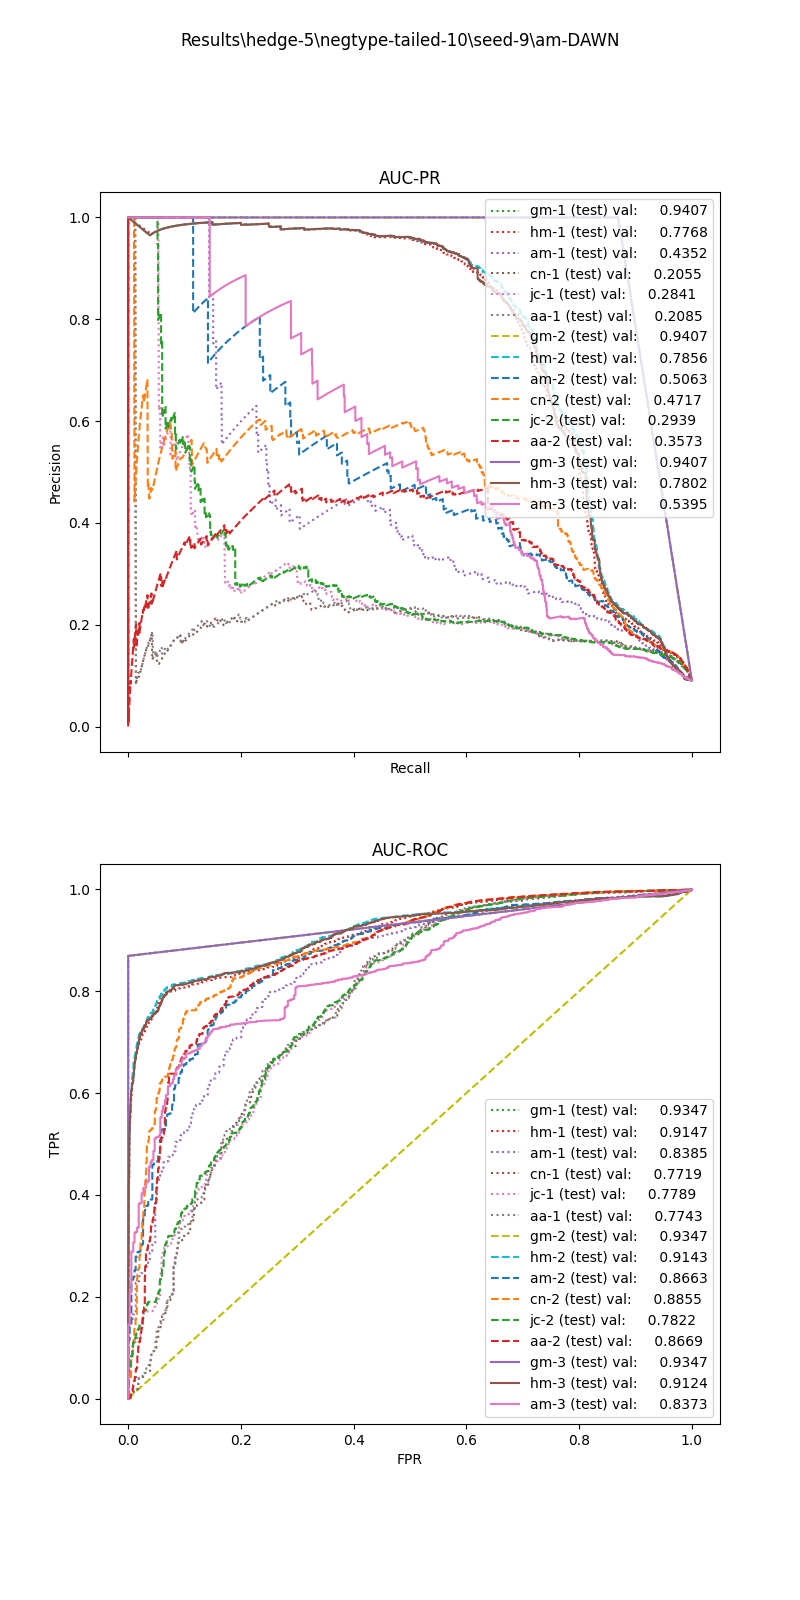

The file beside this chart, header and first rows:
, input_dim1, pred_dim1, input_dim2, pred_dim2, input_dim3, pred_dim3, label
0, 152.3, 0.0, 0.0, 0.0, 0.0, 0.0, 1.0
1, 36.81, 0.0, 0.0, 0.0, 0.4, 0.0, 1.0
2, 65.36, 0.0, 0.7469, 0.0, 0.2, 0.0, 1.0
3, 81.7, 0.0, 0.8309, 0.0, 7.4, 0.0, 1.0
4, 128.7, 0.0, 0.649, 1.0, 18.8, 1.0, 1.0
5, 16.3, 0.0, 0.8017, 0.0, 197.8, 1.0, 1.0
6, 67.34, 0.0, 0.0, 0.0, 0.0, 0.0, 1.0
7, 46.32, 0.0, 0.0, 0.0, 0.0, 0.0, 1.0
8, 150.1, 0.0, 0.5992, 1.0, 3.2, 0.0, 1.0
9, 55.21, 0.0, 0.1612, 0.0, 0.2, 0.0, 1.0
10, 113.3, 0.0, 0.6667, 0.0, 8.0, 0.0, 1.0
11, 74.28, 0.0, 0.0, 0.0, 0.0, 0.0, 1.0
12, 12.93, 0.0, 0.8857, 0.0, 80.4, 1.0, 1.0
13, 14.93, 0.0, 0.8479, 0.0, 17.6, 1.0, 1.0
14, 107.5, 0.0, 0.7003, 0.0, 36.8, 1.0, 1.0
15, 55.62, 0.0, 0.3818, 0.0, 0.4, 0.0, 1.0
16, 38.03, 0.0, 0.7696, 0.0, 0.2, 0.0, 1.0
17, 46.18, 0.0, 0.7622, 0.0, 33.4, 1.0, 1.0
18, 66.51, 0.0, 0.3493, 0.0, 0.0, 0.0, 1.0
19, 158.4, 0.0, 0.6113, 1.0, 59.8, 1.0, 1.0
20, 93.73, 0.0, 0.6818, 0.0, 7.2, 1.0, 1.0
21, 73.88, 0.0, 0.3615, 0.0, 0.0, 0.0, 1.0
22, 138.6, 0.0, 0.6423, 1.0, 1.4, 0.0, 1.0
23, 4.539, 0.0, 0.0, 0.0, 0.0, 0.0, 1.0
24, 110.5, 0.0, 0.6567, 0.0, 0.6, 0.0, 1.0
25, 146.9, 0.0, 0.6533, 1.0, 4.0, 0.0, 1.0
26, 53.59, 0.0, 0.6866, 0.0, 0.8, 0.0, 1.0
27, 59.63, 0.0, 0.6791, 0.0, 33.8, 1.0, 1.0
28, 47.32, 0.0, 0.0, 0.0, 0.4, 0.0, 1.0
29, 82.42, 0.0, 0.0, 0.0, 0.0, 0.0, 1.0
30, 119.9, 0.0, 0.6114, 0.0, 3.8, 0.0, 1.0
31, 84.46, 0.0, 0.7032, 0.0, 0.2, 0.0, 1.0
32, 16.58, 0.0, 0.0, 0.0, 0.0, 0.0, 1.0
33, 65.37, 0.0, 0.7322, 0.0, 0.2, 0.0, 1.0
34, 23.15, 0.0, 0.3036, 0.0, 0.4, 0.0, 1.0
35, 99.75, 0.0, 0.7071, 0.0, 0.6, 0.0, 1.0
36, 126.4, 0.0, 0.6096, 0.0, 25.6, 1.0, 1.0
37, 45.89, 0.0, 0.0, 0.0, 0.0, 0.0, 1.0
38, 120.1, 0.0, 0.6583, 0.0, 5.4, 1.0, 1.0
39, 126.3, 0.0, 0.6318, 0.0, 1.6, 0.0, 1.0
40, 71.05, 0.0, 0.6673, 0.0, 0.2, 0.0, 1.0
41, 64.15, 0.0, 0.7125, 0.0, 0.0, 0.0, 1.0
42, 9.652, 0.0, 0.0, 0.0, 0.4, 0.0, 1.0
43, 62.89, 0.0, 0.0, 0.0, 0.0, 0.0, 1.0
44, 102.7, 0.0, 0.324, 0.0, 0.0, 0.0, 1.0
45, 36.84, 0.0, 0.7673, 0.0, 0.4, 0.0, 1.0
46, 45.32, 0.0, 0.0, 0.0, 0.0, 0.0, 1.0
47, 59.44, 0.0, 0.6698, 0.0, 26.0, 1.0, 1.0
48, 43.49, 0.0, 0.7326, 0.0, 131.2, 1.0, 1.0
49, 89.48, 0.0, 0.7426, 0.0, 1.4, 0.0, 1.0
50, 32.89, 0.0, 0.1487, 0.0, 0.0, 0.0, 1.0
51, 111.6, 0.0, 0.6041, 0.0, 8.0, 0.0, 1.0
52, 34.33, 0.0, 0.3453, 0.0, 8.4, 1.0, 1.0
53, 94.4, 0.0, 0.737, 0.0, 172.8, 1.0, 1.0
54, 73.26, 0.0, 0.1633, 0.0, 0.2, 0.0, 1.0
55, 45.51, 0.0, 0.7054, 0.0, 1.2, 0.0, 1.0
56, 129.8, 0.0, 0.6189, 0.0, 3.8, 0.0, 1.0
57, 74.11, 0.0, 0.6955, 0.0, 31.6, 1.0, 1.0
58, 59.49, 0.0, 0.7284, 0.0, 45.8, 1.0, 1.0
59, 119.2, 0.0, 0.5939, 0.0, 22.0, 1.0, 1.0
... 86,235 more rows
